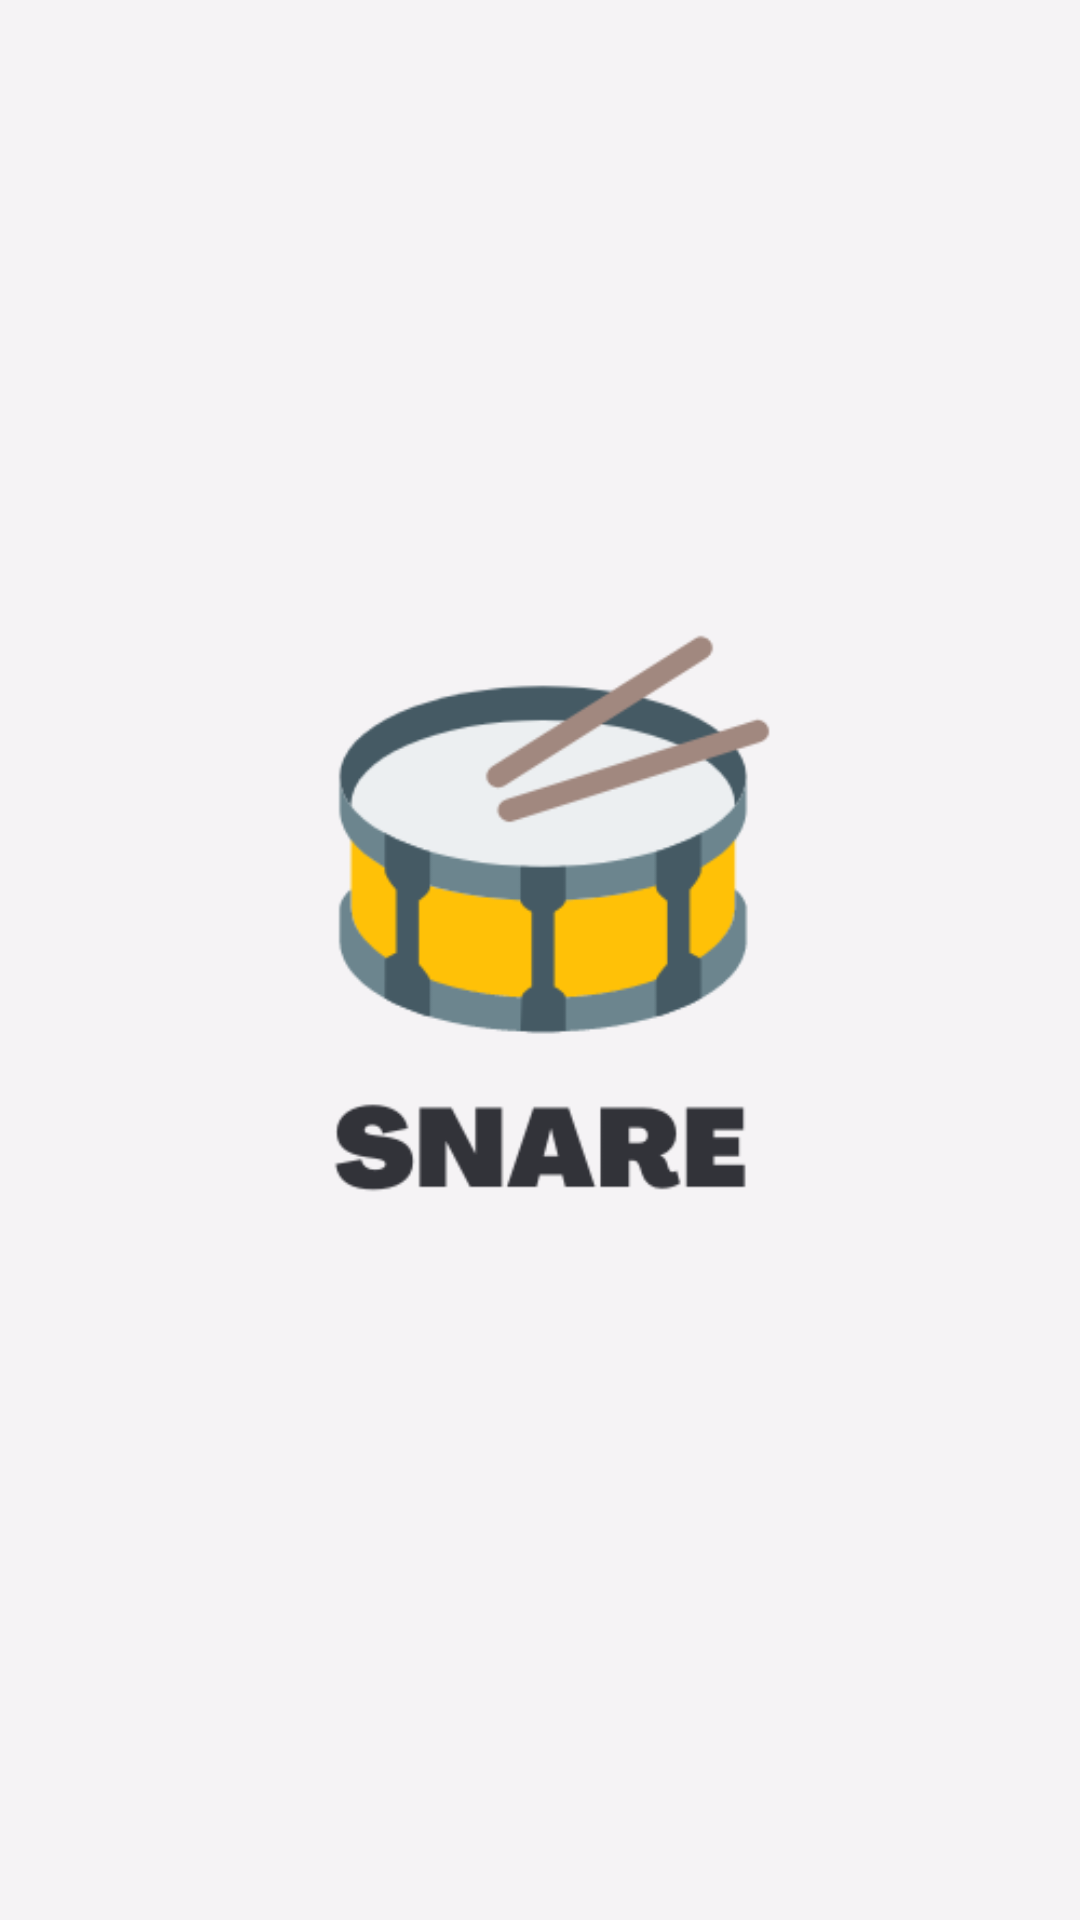

Write the Android layout XML for this screen, with the resource values it uses.
<!-- AndroidManifest.xml: fallback theme Theme.MaterialComponents.DayNight.NoActionBar -->
<!-- res/layout/activity_splash_screen.xml -->
<?xml version="1.0" encoding="utf-8"?>
<RelativeLayout xmlns:android="http://schemas.android.com/apk/res/android"
    android:layout_width="match_parent"
    android:layout_height="match_parent"
    android:background="#f5f3f5">

    <ImageView
        android:id="@+id/splash_image"
        android:layout_width="match_parent"
        android:layout_height="match_parent"
        android:src="@drawable/s" />

</RelativeLayout>
<!-- resources referenced by this layout -->
<resources>
  <!-- drawable s: png bitmap (drawable-xhdpi, 19023 bytes) -->
</resources>
